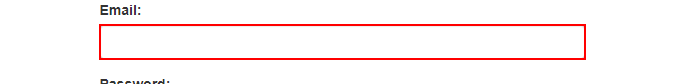
Workflow: ExtractDataFromWeb

Step 1: type [ACMEUsername] into the text box

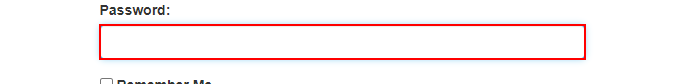
Step 2: type a value into the text box

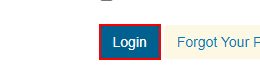
Step 3: click on the button

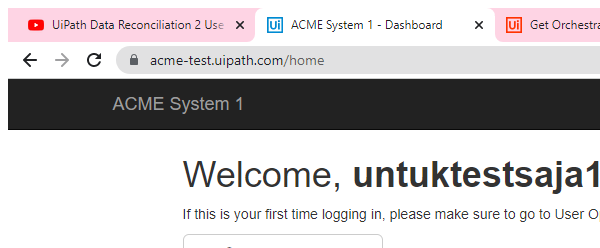
Step 4: Attach Browser 'chrome.exe ACME' in window 'ACME System 1 - Dashboard' (chrome.exe)

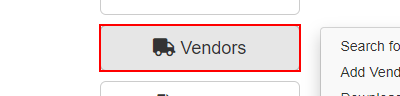
Step 5: click on the button 'Vendors'